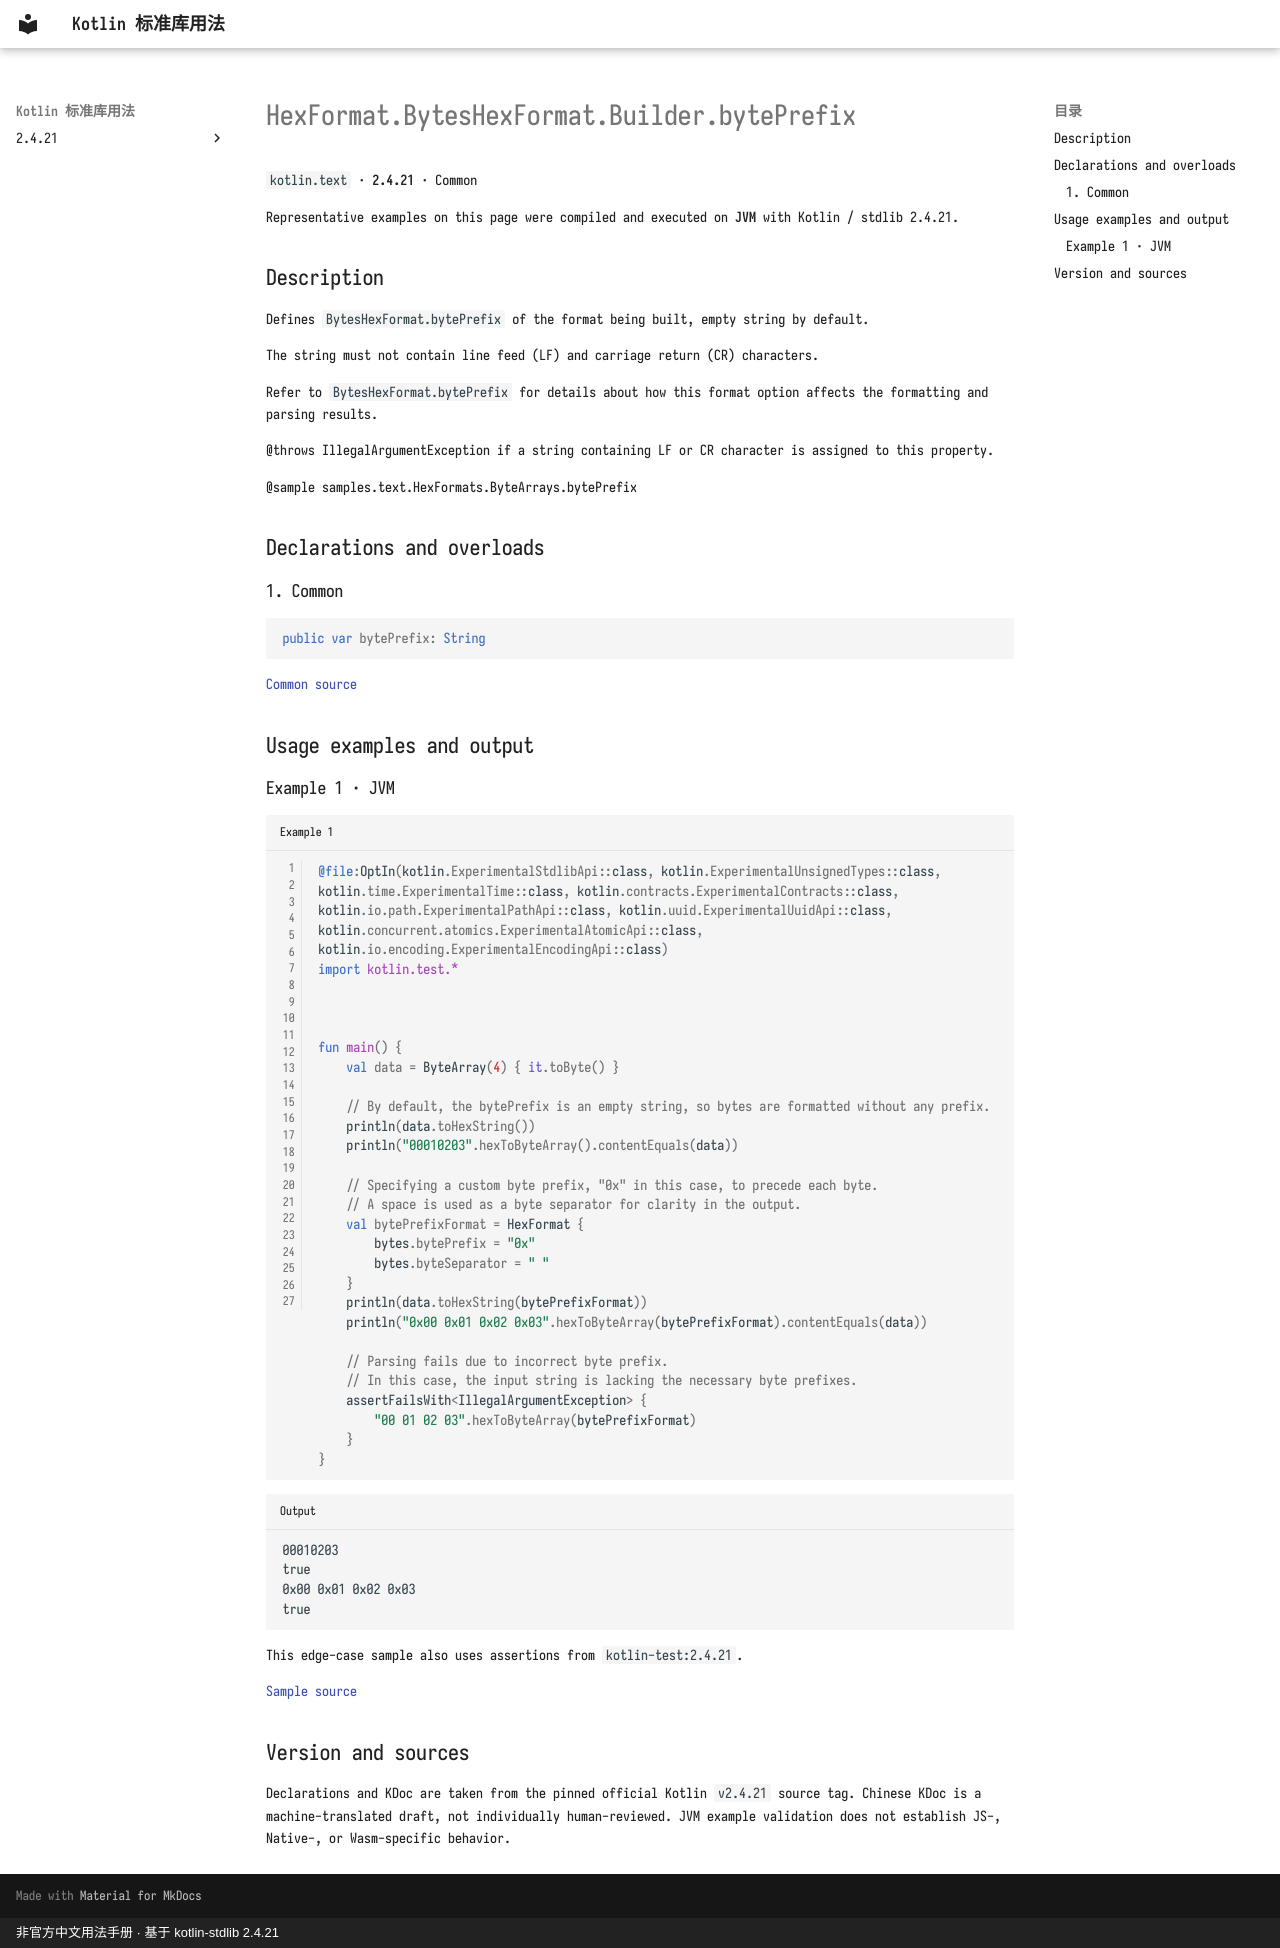

repository: oooooooko/kotlin-stdlib-docs · page: en/api/kotlin.text/hexformat-byteshexformat-builder-byteprefix--f378927f/index.html · generator: mkdocs · copyright: 非官方中文用法手册 · 基于 kotlin-stdlib 2.4.21

# HexFormat.BytesHexFormat.Builder.bytePrefix

`kotlin.text` · **2.4.21** · Common

Representative examples on this page were compiled and executed on **JVM** with Kotlin / stdlib 2.4.21.

## Description

Defines `BytesHexFormat.bytePrefix` of the format being built, empty string by default.

The string must not contain line feed (LF) and carriage return (CR) characters.

Refer to `BytesHexFormat.bytePrefix` for details about how this format option affects
the formatting and parsing results.

@throws IllegalArgumentException if a string containing LF or CR character is assigned to this property.

@sample samples.text.HexFormats.ByteArrays.bytePrefix

## Declarations and overloads

### 1. Common

```kotlin
public var bytePrefix: String
```

[Common source](https://github.com/JetBrains/kotlin/blob/v2.4.21/libraries/stdlib/src/kotlin/text/HexFormat.kt#L351)

## Usage examples and output

### Example 1 · JVM

```kotlin title="Example 1" linenums="1"
@file:OptIn(kotlin.ExperimentalStdlibApi::class, kotlin.ExperimentalUnsignedTypes::class, kotlin.time.ExperimentalTime::class, kotlin.contracts.ExperimentalContracts::class, kotlin.io.path.ExperimentalPathApi::class, kotlin.uuid.ExperimentalUuidApi::class, kotlin.concurrent.atomics.ExperimentalAtomicApi::class, kotlin.io.encoding.ExperimentalEncodingApi::class)
import kotlin.test.*



fun main() {
    val data = ByteArray(4) { it.toByte() }

    // By default, the bytePrefix is an empty string, so bytes are formatted without any prefix.
    println(data.toHexString())
    println("00010203".hexToByteArray().contentEquals(data))

    // Specifying a custom byte prefix, "0x" in this case, to precede each byte.
    // A space is used as a byte separator for clarity in the output.
    val bytePrefixFormat = HexFormat {
        bytes.bytePrefix = "0x"
        bytes.byteSeparator = " "
    }
    println(data.toHexString(bytePrefixFormat))
    println("0x00 0x01 0x02 0x03".hexToByteArray(bytePrefixFormat).contentEquals(data))

    // Parsing fails due to incorrect byte prefix.
    // In this case, the input string is lacking the necessary byte prefixes.
    assertFailsWith<IllegalArgumentException> {
        "00 01 02 03".hexToByteArray(bytePrefixFormat)
    }
}
```

```text title="Output"
00010203
true
0x00 0x01 0x02 0x03
true
```

This edge-case sample also uses assertions from `kotlin-test:2.4.21`.

[Sample source](https://github.com/JetBrains/kotlin/blob/v2.4.21/libraries/stdlib/samples/test/samples/text/hexFormat.kt#L187)

## Version and sources

Declarations and KDoc are taken from the pinned official Kotlin `v2.4.21` source tag. Chinese KDoc is a machine-translated draft, not individually human-reviewed. JVM example validation does not establish JS-, Native-, or Wasm-specific behavior.
